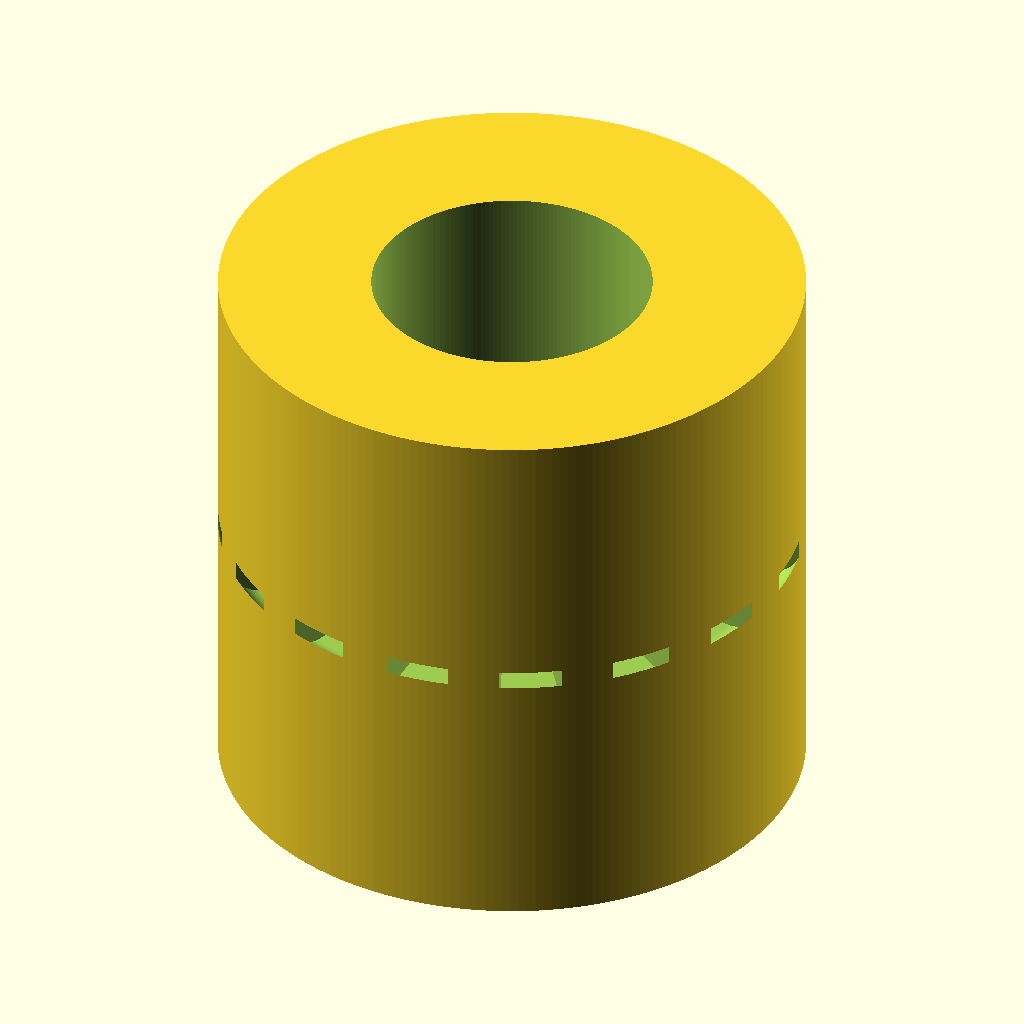
Cell 1: the model at its default parameters.
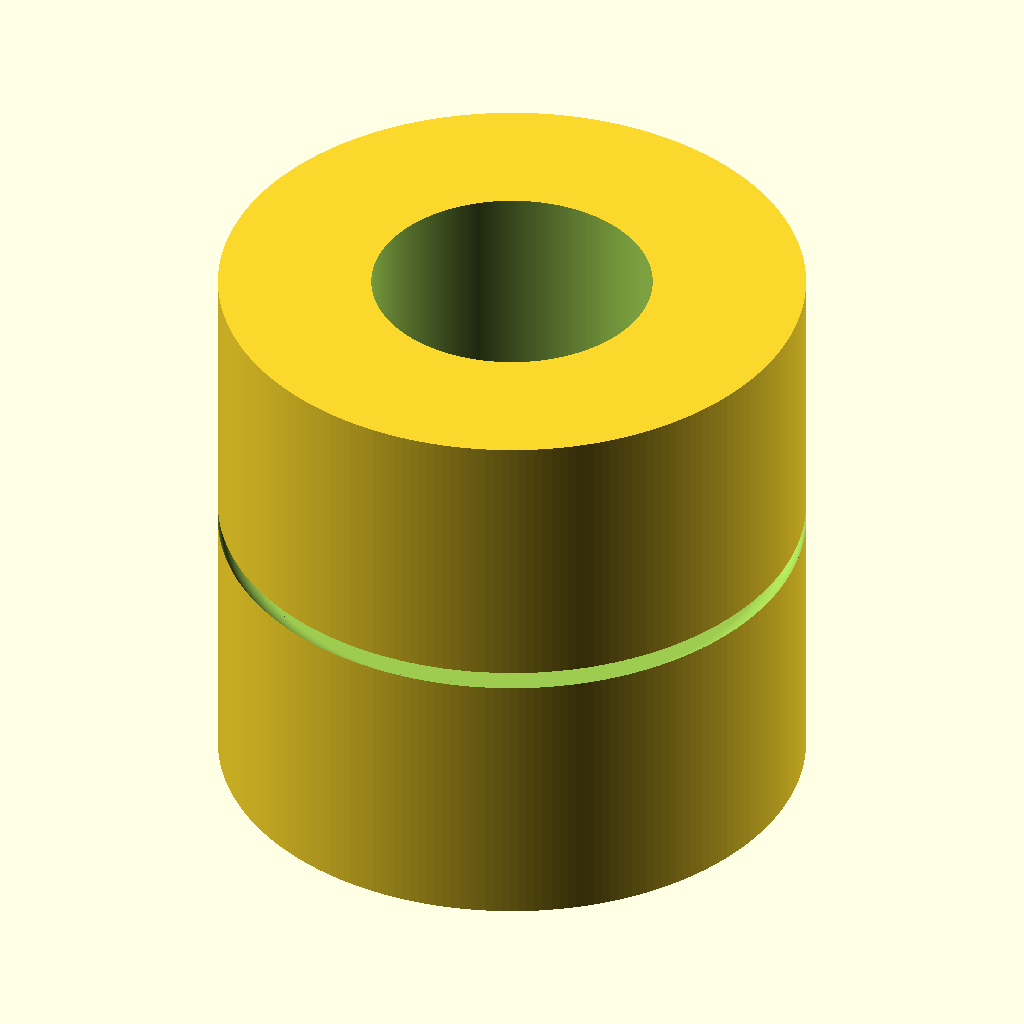
Cell 2 — tooth_count set to 32, the other parameters unchanged.
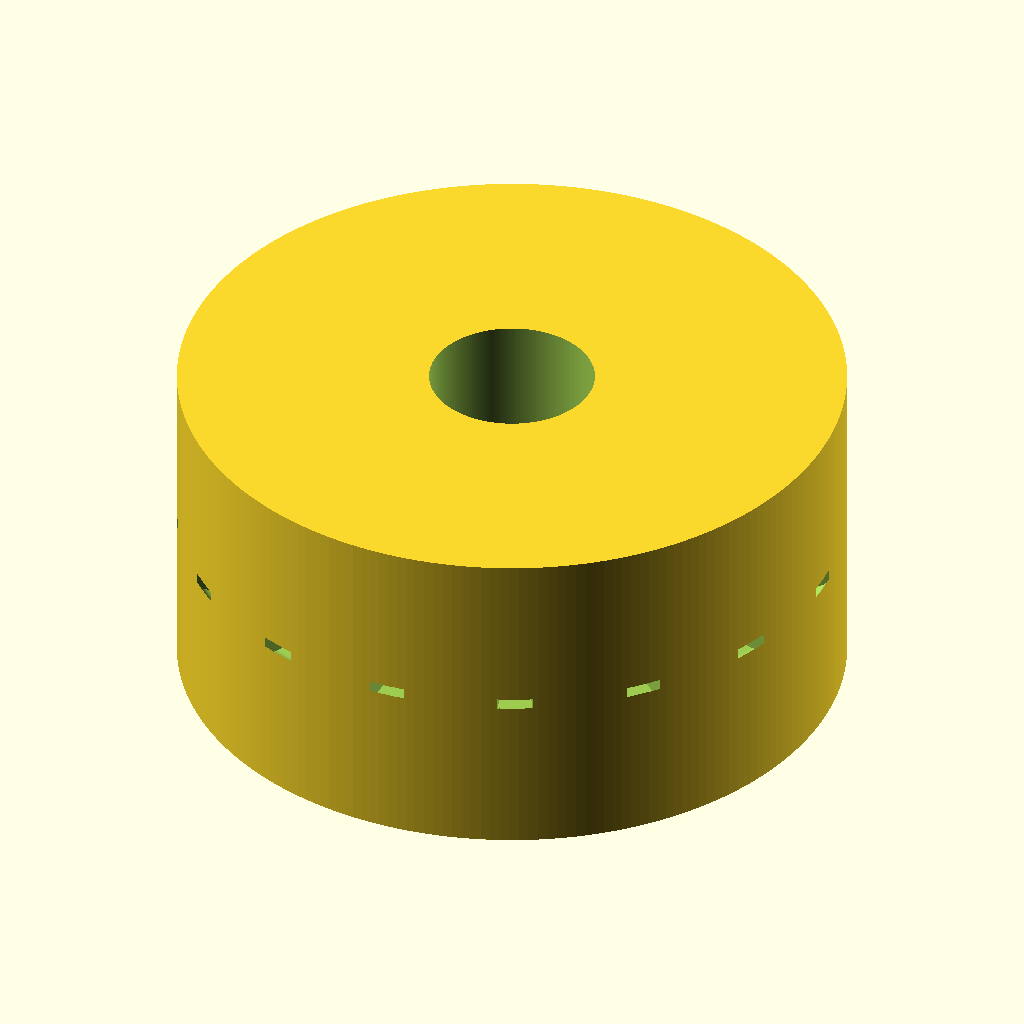
Cell 3: the same model with pitch_diameter_mm = 19.5.
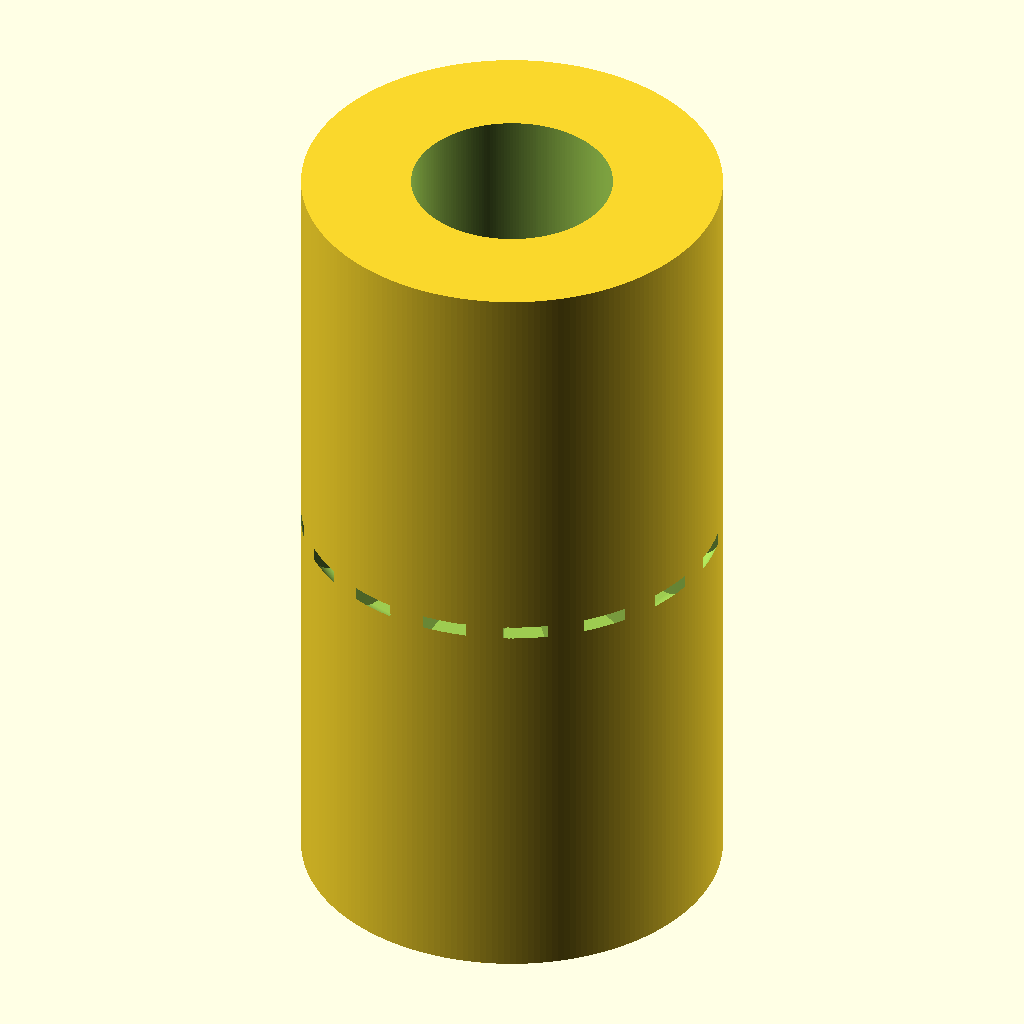
Cell 4 — pulley_width_mm set to 20, the other parameters unchanged.
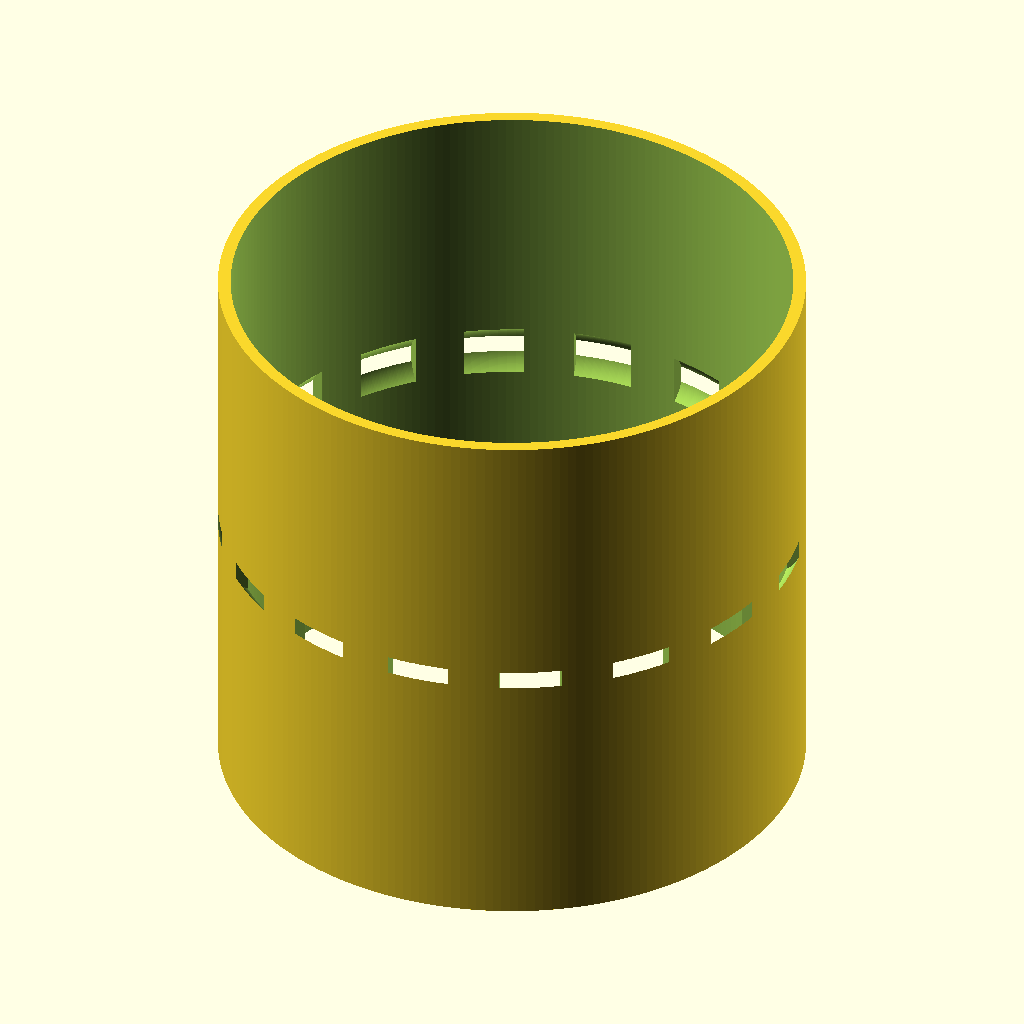
Cell 5: the same model with bore_diameter_mm = 10.
The same orthographic view direction (rotation 55°, 0°, 25°; colour scheme Cornfield) for every cell, with the view re-fitted per cell, so scale and position can differ between cells.
The OpenSCAD source (results/nopscadlib/craft/scad/pulley__GT2x16_pulley.scad):
// Timing pulley: 16 teeth, 9.75mm pitch diameter
// Single connected solid (pulley with timing-belt style grooves) with a bore hole.
// No hub/boss/flanges.

$fn = 220;

// --- Required specs ---
tooth_count        = 16;
pitch_diameter_mm  = 9.75;
pitch_radius_mm    = pitch_diameter_mm/2;

// --- Pulley dimensions ---
pulley_width_mm    = 10;
bore_diameter_mm   = 5;

// --- Tooth/groove style (GT2-like rounded groove approximation) ---
// We model a toothed pulley by subtracting rounded grooves from an outer cylinder.
// Pitch circle is enforced by placing groove centers on the pitch radius.
tooth_depth_mm     = 1.25;   // radial depth of groove (approx)
groove_round_r_mm  = 0.55;   // rounding radius of groove bottom (controls GT2-like shape)
groove_opening_mm  = 1.05;   // tangential opening at pitch circle (approx)
outer_margin_mm    = 0.35;   // material above pitch circle to outer OD
root_margin_mm     = 0.35;   // material below groove bottom to root OD
eps               = 0.03;    // small overlap to avoid coincident faces

// --- Derived ---
tooth_pitch_mm = (PI * pitch_diameter_mm) / tooth_count;

// Outer and root radii (ensure groove fits and pulley remains one solid)
outer_r = pitch_radius_mm + outer_margin_mm;
root_r  = pitch_radius_mm - tooth_depth_mm - root_margin_mm;

// Groove placement: groove center sits on pitch circle, and is shifted inward so it cuts depth.
groove_center_r = pitch_radius_mm - tooth_depth_mm + groove_round_r_mm;

// Convert desired tangential opening to an angular span at the pitch radius
groove_ang_deg = (groove_opening_mm / pitch_radius_mm) * 180 / PI;

// 2D rounded "slot" used as a cutter, then rotate_extrude to make a ring groove.
// Built from hull of two circles to get a rounded-bottom groove.
module groove_slot_2d(r_round, opening_mm) {
    hull() {
        translate([-opening_mm/2, 0]) circle(r=r_round);
        translate([ opening_mm/2, 0]) circle(r=r_round);
    }
}

// One groove cutter positioned at pitch radius and rotated to tooth index.
module groove_cutter(i) {
    rotate([0,0, i * 360/tooth_count])
        rotate([0,0, 0])  // explicit, keeps transforms formula-based
            rotate_extrude(angle=groove_ang_deg, convexity=10)
                translate([groove_center_r, 0, 0])
                    groove_slot_2d(groove_round_r_mm, groove_opening_mm);
}

// All grooves (slightly taller than pulley to guarantee full cut)
module grooves_all() {
    // Extrude in Z by making the cutter a 3D solid via linear_extrude before rotate_extrude is not possible.
    // Instead, we make the groove cutter as a full-height solid by intersecting with a tall cylinder.
    // Practical approach: create grooves as rotate_extrude solids and then scale in Z using linear_extrude via projection is complex.
    // So we build grooves as 3D by adding height using a centered cylinder intersection.
    intersection() {
        // Tall bounding cylinder to give grooves height
        cylinder(r=outer_r + 5, h=pulley_width_mm + 2, center=true);
        union() {
            for (i = [0:tooth_count-1]) groove_cutter(i);
        }
    }
}

module timing_pulley() {
    difference() {
        // Base solid: outer cylinder (ensures correct pitch diameter reference via pitch_radius_mm)
        // Root radius is enforced by subtracting a cylinder outside root? No: we keep full outer and cut grooves only.
        // To ensure a defined root OD, we also subtract everything inside root? Not needed; root is the minimum after grooves.
        cylinder(r=outer_r, h=pulley_width_mm, center=true);

        // Subtract grooves (timing pulley tooth form)
        grooves_all();

        // Bore hole
        cylinder(r=bore_diameter_mm/2, h=pulley_width_mm + 2 + 4*eps, center=true);
    }
}

timing_pulley();
Customizer parameters (derived from the source; name, type, default, range or options):
tooth_count: number, default 16
pitch_diameter_mm: number, default 9.75
pulley_width_mm: number, default 10
bore_diameter_mm: number, default 5
tooth_depth_mm: number, default 1.25
groove_round_r_mm: number, default 0.55
groove_opening_mm: number, default 1.05
outer_margin_mm: number, default 0.35
root_margin_mm: number, default 0.35
eps: number, default 0.03
